Dataset: data (GitHub, marcelln2/VolcanoFinder). Classes: not volcanoes, volcanoes.

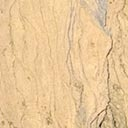
Label: volcanoes

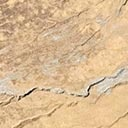
Label: volcanoes

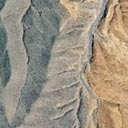
Label: volcanoes

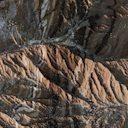
Label: not volcanoes

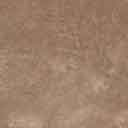
Label: not volcanoes

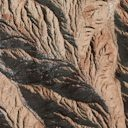
Label: not volcanoes
